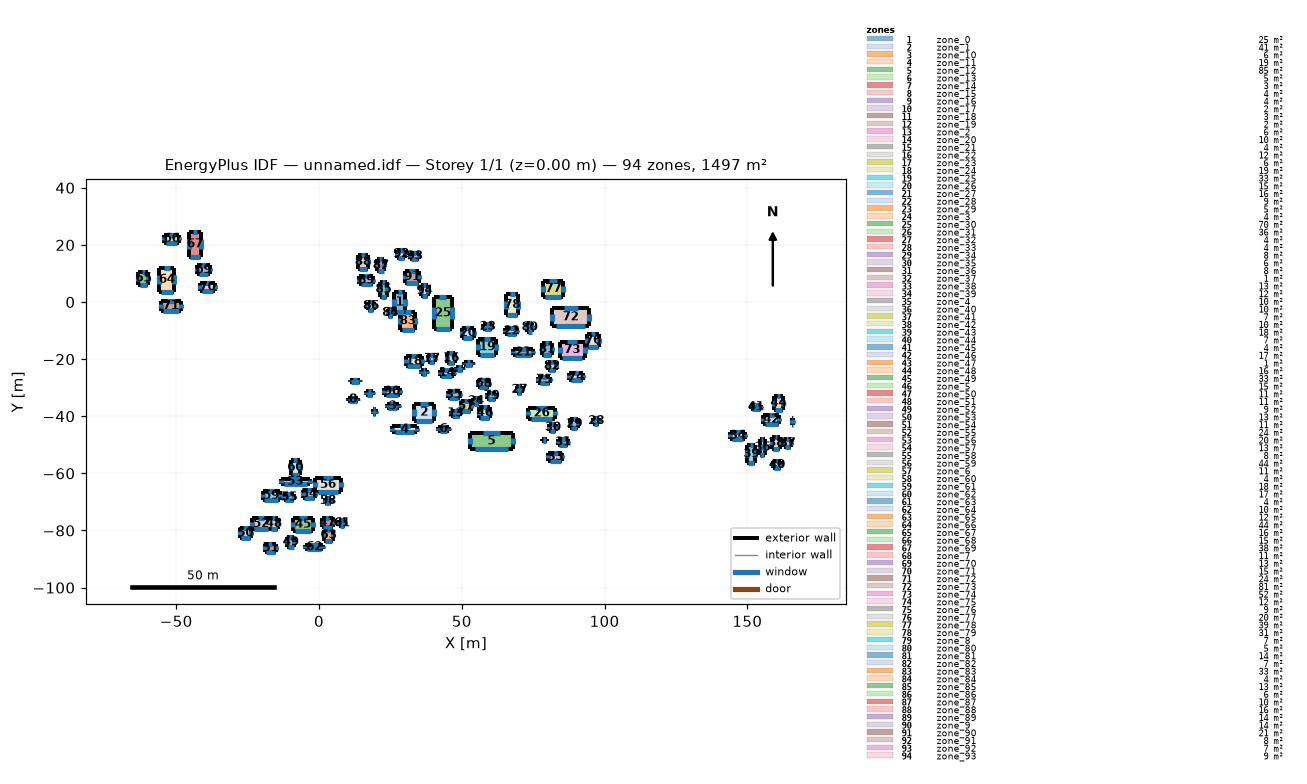
=== STOREY PLAN SPEC (per zone: floor XY polygon, exterior-wall plan segments, windows/doors) ===
zone 1: zone_0  (25.2 m²)
  floor: (26.42, -3.58) (26.42, 3.36) (30.04, 3.36) (30.04, -3.58)
  exterior wall: (26.42, -3.58) – (30.04, -3.58)  [3.6 m]
    window: (26.83, -3.58) – (29.64, -3.58)  [25.1 m²]
  exterior wall: (30.04, -3.58) – (30.04, 3.36)  [6.9 m]
    window: (30.04, -1.45) – (30.04, 1.24)  [12.0 m²]
  exterior wall: (30.04, 3.36) – (26.42, 3.36)  [3.6 m]
    window: (28.93, 3.36) – (27.53, 3.36)  [6.3 m²]
  exterior wall: (26.42, 3.36) – (26.42, -3.58)  [6.9 m]
    window: (26.42, 1.24) – (26.42, -1.45)  [12.0 m²]
zone 2: zone_1  (40.6 m²)
  floor: (33.33, -41.52) (33.33, -35.74) (40.37, -35.74) (40.37, -41.52)
  exterior wall: (33.33, -41.52) – (40.37, -41.52)  [7.0 m]
    window: (34.13, -41.52) – (39.58, -41.52)  [19.6 m²]
  exterior wall: (40.37, -41.52) – (40.37, -35.74)  [5.8 m]
    window: (40.37, -39.75) – (40.37, -37.51)  [4.0 m²]
  exterior wall: (40.37, -35.74) – (33.33, -35.74)  [7.0 m]
    window: (38.22, -35.74) – (35.49, -35.74)  [4.9 m²]
  exterior wall: (33.33, -35.74) – (33.33, -41.52)  [5.8 m]
    window: (33.33, -37.51) – (33.33, -39.75)  [4.0 m²]
zone 3: zone_10  (5.8 m²)
  floor: (23.67, -37.14) (23.67, -35.77) (27.89, -35.77) (27.89, -37.14)
  exterior wall: (23.67, -37.14) – (27.89, -37.14)  [4.2 m]
    window: (24.14, -37.14) – (27.41, -37.14)  [6.6 m²]
  exterior wall: (27.89, -37.14) – (27.89, -35.77)  [1.4 m]
    window: (27.89, -36.72) – (27.89, -36.19)  [0.5 m²]
  exterior wall: (27.89, -35.77) – (23.67, -35.77)  [4.2 m]
    window: (26.59, -35.77) – (24.96, -35.77)  [1.7 m²]
  exterior wall: (23.67, -35.77) – (23.67, -37.14)  [1.4 m]
    window: (23.67, -36.19) – (23.67, -36.72)  [0.5 m²]
zone 4: zone_11  (19.0 m²)
  floor: (25.65, -45.66) (25.65, -43.50) (34.42, -43.50) (34.42, -45.66)
  exterior wall: (25.65, -45.66) – (34.42, -45.66)  [8.8 m]
    window: (26.64, -45.66) – (33.43, -45.66)  [12.0 m²]
  exterior wall: (34.42, -45.66) – (34.42, -43.50)  [2.2 m]
    window: (34.42, -45.00) – (34.42, -44.16)  [0.7 m²]
  exterior wall: (34.42, -43.50) – (25.65, -43.50)  [8.8 m]
    window: (31.73, -43.50) – (28.34, -43.50)  [3.0 m²]
  exterior wall: (25.65, -43.50) – (25.65, -45.66)  [2.2 m]
    window: (25.65, -44.16) – (25.65, -45.00)  [0.7 m²]
zone 5: zone_12  (84.7 m²)
  floor: (52.83, -51.51) (52.83, -45.90) (67.92, -45.90) (67.92, -51.51)
  exterior wall: (52.83, -51.51) – (67.92, -51.51)  [15.1 m]
    window: (54.53, -51.51) – (66.22, -51.51)  [89.1 m²]
  exterior wall: (67.92, -51.51) – (67.92, -45.90)  [5.6 m]
    window: (67.92, -49.79) – (67.92, -47.62)  [8.3 m²]
  exterior wall: (67.92, -45.90) – (52.83, -45.90)  [15.1 m]
    window: (63.30, -45.90) – (57.45, -45.90)  [22.3 m²]
  exterior wall: (52.83, -45.90) – (52.83, -51.51)  [5.6 m]
    window: (52.83, -47.62) – (52.83, -49.79)  [8.3 m²]
zone 6: zone_13  (5.1 m²)
  floor: (41.80, -45.18) (41.80, -43.75) (45.40, -43.75) (45.40, -45.18)
  exterior wall: (41.80, -45.18) – (45.40, -45.18)  [3.6 m]
    window: (42.21, -45.18) – (45.00, -45.18)  [5.6 m²]
  exterior wall: (45.40, -45.18) – (45.40, -43.75)  [1.4 m]
    window: (45.40, -44.74) – (45.40, -44.19)  [0.6 m²]
  exterior wall: (45.40, -43.75) – (41.80, -43.75)  [3.6 m]
    window: (44.30, -43.75) – (42.90, -43.75)  [1.4 m²]
  exterior wall: (41.80, -43.75) – (41.80, -45.18)  [1.4 m]
    window: (41.80, -44.19) – (41.80, -44.74)  [0.6 m²]
zone 7: zone_14  (3.4 m²)
  floor: (10.70, -28.11) (10.70, -27.18) (14.35, -27.18) (14.35, -28.11)
  exterior wall: (10.70, -28.11) – (14.35, -28.11)  [3.7 m]
    window: (11.11, -28.11) – (13.94, -28.11)  [3.2 m²]
  exterior wall: (14.35, -28.11) – (14.35, -27.18)  [0.9 m]
    window: (14.35, -27.83) – (14.35, -27.46)  [0.2 m²]
  exterior wall: (14.35, -27.18) – (10.70, -27.18)  [3.7 m]
    window: (13.23, -27.18) – (11.82, -27.18)  [0.8 m²]
  exterior wall: (10.70, -27.18) – (10.70, -28.11)  [0.9 m]
    window: (10.70, -27.46) – (10.70, -27.83)  [0.2 m²]
zone 8: zone_15  (4.3 m²)
  floor: (10.11, -34.64) (10.11, -33.45) (13.77, -33.45) (13.77, -34.64)
  exterior wall: (10.11, -34.64) – (13.77, -34.64)  [3.7 m]
    window: (10.53, -34.64) – (13.36, -34.64)  [4.6 m²]
  exterior wall: (13.77, -34.64) – (13.77, -33.45)  [1.2 m]
    window: (13.77, -34.27) – (13.77, -33.81)  [0.4 m²]
  exterior wall: (13.77, -33.45) – (10.11, -33.45)  [3.7 m]
    window: (12.65, -33.45) – (11.23, -33.45)  [1.2 m²]
  exterior wall: (10.11, -33.45) – (10.11, -34.64)  [1.2 m]
    window: (10.11, -33.81) – (10.11, -34.27)  [0.4 m²]
zone 9: zone_16  (3.9 m²)
  floor: (16.47, -32.70) (16.47, -31.04) (18.79, -31.04) (18.79, -32.70)
  exterior wall: (16.47, -32.70) – (18.79, -32.70)  [2.3 m]
    window: (16.73, -32.70) – (18.53, -32.70)  [5.4 m²]
  exterior wall: (18.79, -32.70) – (18.79, -31.04)  [1.7 m]
    window: (18.79, -32.19) – (18.79, -31.55)  [1.0 m²]
  exterior wall: (18.79, -31.04) – (16.47, -31.04)  [2.3 m]
    window: (18.08, -31.04) – (17.18, -31.04)  [1.3 m²]
  exterior wall: (16.47, -31.04) – (16.47, -32.70)  [1.7 m]
    window: (16.47, -31.55) – (16.47, -32.19)  [1.0 m²]
zone 10: zone_17  (1.8 m²)
  floor: (18.75, -39.26) (18.75, -37.55) (19.81, -37.55) (19.81, -39.26)
  exterior wall: (18.75, -39.26) – (19.81, -39.26)  [1.1 m]
    window: (18.87, -39.26) – (19.69, -39.26)  [1.6 m²]
  exterior wall: (19.81, -39.26) – (19.81, -37.55)  [1.7 m]
    window: (19.81, -38.74) – (19.81, -38.08)  [0.6 m²]
  exterior wall: (19.81, -37.55) – (18.75, -37.55)  [1.1 m]
    window: (19.49, -37.55) – (19.08, -37.55)  [0.4 m²]
  exterior wall: (18.75, -37.55) – (18.75, -39.26)  [1.7 m]
    window: (18.75, -38.08) – (18.75, -38.74)  [0.6 m²]
zone 11: zone_18  (2.9 m²)
  floor: (35.71, -25.28) (35.71, -23.80) (37.68, -23.80) (37.68, -25.28)
  exterior wall: (35.71, -25.28) – (37.68, -25.28)  [2.0 m]
    window: (35.93, -25.28) – (37.45, -25.28)  [15.9 m²]
  exterior wall: (37.68, -25.28) – (37.68, -23.80)  [1.5 m]
    window: (37.68, -24.83) – (37.68, -24.26)  [3.0 m²]
  exterior wall: (37.68, -23.80) – (35.71, -23.80)  [2.0 m]
    window: (37.07, -23.80) – (36.31, -23.80)  [4.0 m²]
  exterior wall: (35.71, -23.80) – (35.71, -25.28)  [1.5 m]
    window: (35.71, -24.26) – (35.71, -24.83)  [3.0 m²]
zone 12: zone_19  (1.9 m²)
  floor: (48.14, -23.66) (48.14, -22.75) (50.27, -22.75) (50.27, -23.66)
  exterior wall: (48.14, -23.66) – (50.27, -23.66)  [2.1 m]
    window: (48.38, -23.66) – (50.03, -23.66)  [1.8 m²]
  exterior wall: (50.27, -23.66) – (50.27, -22.75)  [0.9 m]
    window: (50.27, -23.38) – (50.27, -23.03)  [0.2 m²]
  exterior wall: (50.27, -22.75) – (48.14, -22.75)  [2.1 m]
    window: (49.62, -22.75) – (48.79, -22.75)  [0.5 m²]
  exterior wall: (48.14, -22.75) – (48.14, -23.66)  [0.9 m]
    window: (48.14, -23.03) – (48.14, -23.38)  [0.2 m²]
zone 13: zone_2  (5.9 m²)
  floor: (46.14, -39.88) (46.14, -37.99) (49.29, -37.99) (49.29, -39.88)
  exterior wall: (46.14, -39.88) – (49.29, -39.88)  [3.1 m]
    window: (46.50, -39.88) – (48.93, -39.88)  [4.2 m²]
  exterior wall: (49.29, -39.88) – (49.29, -37.99)  [1.9 m]
    window: (49.29, -39.30) – (49.29, -38.57)  [0.6 m²]
  exterior wall: (49.29, -37.99) – (46.14, -37.99)  [3.1 m]
    window: (48.33, -37.99) – (47.11, -37.99)  [1.0 m²]
  exterior wall: (46.14, -37.99) – (46.14, -39.88)  [1.9 m]
    window: (46.14, -38.57) – (46.14, -39.30)  [0.6 m²]
zone 14: zone_20  (9.6 m²)
  floor: (42.29, -25.79) (42.29, -23.84) (47.21, -23.84) (47.21, -25.79)
  exterior wall: (42.29, -25.79) – (47.21, -25.79)  [4.9 m]
    window: (42.85, -25.79) – (46.66, -25.79)  [8.9 m²]
  exterior wall: (47.21, -25.79) – (47.21, -23.84)  [2.0 m]
    window: (47.21, -25.19) – (47.21, -24.44)  [0.9 m²]
  exterior wall: (47.21, -23.84) – (42.29, -23.84)  [4.9 m]
    window: (45.71, -23.84) – (43.80, -23.84)  [2.2 m²]
  exterior wall: (42.29, -23.84) – (42.29, -25.79)  [2.0 m]
    window: (42.29, -24.44) – (42.29, -25.19)  [0.9 m²]
zone 15: zone_21  (3.8 m²)
  floor: (50.75, -22.22) (50.75, -20.99) (53.80, -20.99) (53.80, -22.22)
  exterior wall: (50.75, -22.22) – (53.80, -22.22)  [3.1 m]
    window: (51.09, -22.22) – (53.46, -22.22)  [4.8 m²]
  exterior wall: (53.80, -22.22) – (53.80, -20.99)  [1.2 m]
    window: (53.80, -21.84) – (53.80, -21.37)  [0.5 m²]
  exterior wall: (53.80, -20.99) – (50.75, -20.99)  [3.1 m]
    window: (52.87, -20.99) – (51.68, -20.99)  [1.2 m²]
  exterior wall: (50.75, -20.99) – (50.75, -22.22)  [1.2 m]
    window: (50.75, -21.37) – (50.75, -21.84)  [0.5 m²]
zone 16: zone_22  (11.5 m²)
  floor: (44.68, -21.47) (44.68, -17.77) (47.79, -17.77) (47.79, -21.47)
  exterior wall: (44.68, -21.47) – (47.79, -21.47)  [3.1 m]
    window: (45.03, -21.47) – (47.44, -21.47)  [6.5 m²]
  exterior wall: (47.79, -21.47) – (47.79, -17.77)  [3.7 m]
    window: (47.79, -20.34) – (47.79, -18.91)  [1.9 m²]
  exterior wall: (47.79, -17.77) – (44.68, -17.77)  [3.1 m]
    window: (46.84, -17.77) – (45.63, -17.77)  [1.6 m²]
  exterior wall: (44.68, -17.77) – (44.68, -21.47)  [3.7 m]
    window: (44.68, -18.91) – (44.68, -20.34)  [1.9 m²]
zone 17: zone_23  (5.6 m²)
  floor: (38.31, -21.08) (38.31, -18.62) (40.57, -18.62) (40.57, -21.08)
  exterior wall: (38.31, -21.08) – (40.57, -21.08)  [2.3 m]
    window: (38.57, -21.08) – (40.32, -21.08)  [5.1 m²]
  exterior wall: (40.57, -21.08) – (40.57, -18.62)  [2.5 m]
    window: (40.57, -20.33) – (40.57, -19.37)  [1.4 m²]
  exterior wall: (40.57, -18.62) – (38.31, -18.62)  [2.3 m]
    window: (39.88, -18.62) – (39.00, -18.62)  [1.3 m²]
  exterior wall: (38.31, -18.62) – (38.31, -21.08)  [2.5 m]
    window: (38.31, -19.37) – (38.31, -20.33)  [1.4 m²]
zone 18: zone_24  (19.4 m²)
  floor: (30.30, -22.37) (30.30, -19.04) (36.13, -19.04) (36.13, -22.37)
  exterior wall: (30.30, -22.37) – (36.13, -22.37)  [5.8 m]
    window: (30.96, -22.37) – (35.47, -22.37)  [10.3 m²]
  exterior wall: (36.13, -22.37) – (36.13, -19.04)  [3.3 m]
    window: (36.13, -21.35) – (36.13, -20.06)  [1.5 m²]
  exterior wall: (36.13, -19.04) – (30.30, -19.04)  [5.8 m]
    window: (34.35, -19.04) – (32.09, -19.04)  [2.6 m²]
  exterior wall: (30.30, -19.04) – (30.30, -22.37)  [3.3 m]
    window: (30.30, -20.06) – (30.30, -21.35)  [1.5 m²]
zone 19: zone_25  (33.4 m²)
  floor: (55.85, -18.52) (55.85, -13.01) (61.90, -13.01) (61.90, -18.52)
  exterior wall: (55.85, -18.52) – (61.90, -18.52)  [6.1 m]
    window: (56.53, -18.52) – (61.22, -18.52)  [16.0 m²]
  exterior wall: (61.90, -18.52) – (61.90, -13.01)  [5.5 m]
    window: (61.90, -16.83) – (61.90, -14.70)  [3.6 m²]
  exterior wall: (61.90, -13.01) – (55.85, -13.01)  [6.1 m]
    window: (60.05, -13.01) – (57.70, -13.01)  [4.0 m²]
  exterior wall: (55.85, -13.01) – (55.85, -18.52)  [5.5 m]
    window: (55.85, -14.70) – (55.85, -16.83)  [3.6 m²]
zone 20: zone_26  (15.4 m²)
  floor: (50.01, -12.64) (50.01, -8.92) (54.15, -8.92) (54.15, -12.64)
  exterior wall: (50.01, -12.64) – (54.15, -12.64)  [4.1 m]
    window: (50.48, -12.64) – (53.69, -12.64)  [12.1 m²]
  exterior wall: (54.15, -12.64) – (54.15, -8.92)  [3.7 m]
    window: (54.15, -11.50) – (54.15, -10.06)  [2.7 m²]
  exterior wall: (54.15, -8.92) – (50.01, -8.92)  [4.1 m]
    window: (52.89, -8.92) – (51.28, -8.92)  [3.0 m²]
  exterior wall: (50.01, -8.92) – (50.01, -12.64)  [3.7 m]
    window: (50.01, -10.06) – (50.01, -11.50)  [2.7 m²]
zone 21: zone_27  (15.7 m²)
  floor: (67.84, -18.66) (67.84, -16.50) (75.11, -16.50) (75.11, -18.66)
  exterior wall: (67.84, -18.66) – (75.11, -18.66)  [7.3 m]
    window: (68.66, -18.66) – (74.29, -18.66)  [19.4 m²]
  exterior wall: (75.11, -18.66) – (75.11, -16.50)  [2.2 m]
    window: (75.11, -18.00) – (75.11, -17.16)  [1.4 m²]
  exterior wall: (75.11, -16.50) – (67.84, -16.50)  [7.3 m]
    window: (72.88, -16.50) – (70.06, -16.50)  [4.9 m²]
  exterior wall: (67.84, -16.50) – (67.84, -18.66)  [2.2 m]
    window: (67.84, -17.16) – (67.84, -18.00)  [1.4 m²]
zone 22: zone_28  (9.3 m²)
  floor: (65.28, -11.25) (65.28, -9.06) (69.52, -9.06) (69.52, -11.25)
  exterior wall: (65.28, -11.25) – (69.52, -11.25)  [4.2 m]
    window: (65.76, -11.25) – (69.04, -11.25)  [11.0 m²]
  exterior wall: (69.52, -11.25) – (69.52, -9.06)  [2.2 m]
    window: (69.52, -10.58) – (69.52, -9.73)  [1.4 m²]
  exterior wall: (69.52, -9.06) – (65.28, -9.06)  [4.2 m]
    window: (68.22, -9.06) – (66.58, -9.06)  [2.7 m²]
  exterior wall: (65.28, -9.06) – (65.28, -11.25)  [2.2 m]
    window: (65.28, -9.73) – (65.28, -10.58)  [1.4 m²]
zone 23: zone_29  (5.1 m²)
  floor: (57.49, -9.45) (57.49, -7.78) (60.57, -7.78) (60.57, -9.45)
  exterior wall: (57.49, -9.45) – (60.57, -9.45)  [3.1 m]
    window: (57.84, -9.45) – (60.22, -9.45)  [5.8 m²]
  exterior wall: (60.57, -9.45) – (60.57, -7.78)  [1.7 m]
    window: (60.57, -8.93) – (60.57, -8.29)  [0.8 m²]
  exterior wall: (60.57, -7.78) – (57.49, -7.78)  [3.1 m]
    window: (59.62, -7.78) – (58.43, -7.78)  [1.5 m²]
  exterior wall: (57.49, -7.78) – (57.49, -9.45)  [1.7 m]
    window: (57.49, -8.29) – (57.49, -8.93)  [0.8 m²]
zone 24: zone_3  (4.4 m²)
  floor: (53.92, -35.73) (53.92, -33.55) (55.93, -33.55) (55.93, -35.73)
  exterior wall: (53.92, -35.73) – (55.93, -35.73)  [2.0 m]
    window: (54.15, -35.73) – (55.71, -35.73)  [4.5 m²]
  exterior wall: (55.93, -35.73) – (55.93, -33.55)  [2.2 m]
    window: (55.93, -35.06) – (55.93, -34.22)  [1.2 m²]
  exterior wall: (55.93, -33.55) – (53.92, -33.55)  [2.0 m]
    window: (55.32, -33.55) – (54.54, -33.55)  [1.1 m²]
  exterior wall: (53.92, -33.55) – (53.92, -35.73)  [2.2 m]
    window: (53.92, -34.22) – (53.92, -35.06)  [1.2 m²]
zone 25: zone_30  (69.9 m²)
  floor: (40.31, -9.56) (40.31, 1.84) (46.45, 1.84) (46.45, -9.56)
  exterior wall: (40.31, -9.56) – (46.45, -9.56)  [6.1 m]
    window: (41.01, -9.56) – (45.75, -9.56)  [11.5 m²]
  exterior wall: (46.45, -9.56) – (46.45, 1.84)  [11.4 m]
    window: (46.45, -6.07) – (46.45, -1.66)  [5.4 m²]
  exterior wall: (46.45, 1.84) – (40.31, 1.84)  [6.1 m]
    window: (44.57, 1.84) – (42.19, 1.84)  [2.9 m²]
  exterior wall: (40.31, 1.84) – (40.31, -9.56)  [11.4 m]
    window: (40.31, -1.66) – (40.31, -6.07)  [5.4 m²]
zone 26: zone_31  (35.6 m²)
  floor: (73.32, -40.85) (73.32, -37.00) (82.58, -37.00) (82.58, -40.85)
  exterior wall: (73.32, -40.85) – (82.58, -40.85)  [9.3 m]
    window: (74.37, -40.85) – (81.53, -40.85)  [17.6 m²]
  exterior wall: (82.58, -40.85) – (82.58, -37.00)  [3.8 m]
    window: (82.58, -39.67) – (82.58, -38.18)  [1.8 m²]
  exterior wall: (82.58, -37.00) – (73.32, -37.00)  [9.3 m]
    window: (79.74, -37.00) – (76.16, -37.00)  [4.4 m²]
  exterior wall: (73.32, -37.00) – (73.32, -40.85)  [3.8 m]
    window: (73.32, -38.18) – (73.32, -39.67)  [1.8 m²]
zone 27: zone_32  (4.3 m²)
  floor: (69.17, -31.77) (69.17, -29.58) (71.12, -29.58) (71.12, -31.77)
  exterior wall: (69.17, -31.77) – (71.12, -31.77)  [1.9 m]
    window: (69.39, -31.77) – (70.90, -31.77)  [1.9 m²]
  exterior wall: (71.12, -31.77) – (71.12, -29.58)  [2.2 m]
    window: (71.12, -31.10) – (71.12, -30.25)  [0.5 m²]
  exterior wall: (71.12, -29.58) – (69.17, -29.58)  [1.9 m]
    window: (70.52, -29.58) – (69.76, -29.58)  [0.5 m²]
  exterior wall: (69.17, -29.58) – (69.17, -31.77)  [2.2 m]
    window: (69.17, -30.25) – (69.17, -31.10)  [0.5 m²]
zone 28: zone_33  (4.5 m²)
  floor: (95.96, -42.66) (95.96, -40.58) (98.12, -40.58) (98.12, -42.66)
  exterior wall: (95.96, -42.66) – (98.12, -42.66)  [2.2 m]
    window: (96.21, -42.66) – (97.88, -42.66)  [4.7 m²]
  exterior wall: (98.12, -42.66) – (98.12, -40.58)  [2.1 m]
    window: (98.12, -42.03) – (98.12, -41.22)  [1.1 m²]
  exterior wall: (98.12, -40.58) – (95.96, -40.58)  [2.2 m]
    window: (97.46, -40.58) – (96.62, -40.58)  [1.2 m²]
  exterior wall: (95.96, -40.58) – (95.96, -42.66)  [2.1 m]
    window: (95.96, -41.22) – (95.96, -42.03)  [1.1 m²]
zone 29: zone_34  (8.1 m²)
  floor: (88.05, -44.10) (88.05, -41.11) (90.75, -41.11) (90.75, -44.10)
  exterior wall: (88.05, -44.10) – (90.75, -44.10)  [2.7 m]
    window: (88.36, -44.10) – (90.45, -44.10)  [6.2 m²]
  exterior wall: (90.75, -44.10) – (90.75, -41.11)  [3.0 m]
    window: (90.75, -43.18) – (90.75, -42.03)  [1.7 m²]
  exterior wall: (90.75, -41.11) – (88.05, -41.11)  [2.7 m]
    window: (89.92, -41.11) – (88.88, -41.11)  [1.5 m²]
  exterior wall: (88.05, -41.11) – (88.05, -44.10)  [3.0 m]
    window: (88.05, -42.03) – (88.05, -43.18)  [1.7 m²]
zone 30: zone_35  (5.7 m²)
  floor: (80.68, -45.10) (80.68, -42.72) (83.08, -42.72) (83.08, -45.10)
  exterior wall: (80.68, -45.10) – (83.08, -45.10)  [2.4 m]
    window: (80.95, -45.10) – (82.81, -45.10)  [2.0 m²]
  exterior wall: (83.08, -45.10) – (83.08, -42.72)  [2.4 m]
    window: (83.08, -44.37) – (83.08, -43.45)  [0.5 m²]
  exterior wall: (83.08, -42.72) – (80.68, -42.72)  [2.4 m]
    window: (82.34, -42.72) – (81.41, -42.72)  [0.5 m²]
  exterior wall: (80.68, -42.72) – (80.68, -45.10)  [2.4 m]
    window: (80.68, -43.45) – (80.68, -44.37)  [0.5 m²]
zone 31: zone_36  (7.7 m²)
  floor: (83.69, -50.14) (83.69, -47.99) (87.27, -47.99) (87.27, -50.14)
  exterior wall: (83.69, -50.14) – (87.27, -50.14)  [3.6 m]
    window: (84.09, -50.14) – (86.87, -50.14)  [6.4 m²]
  exterior wall: (87.27, -50.14) – (87.27, -47.99)  [2.1 m]
    window: (87.27, -49.48) – (87.27, -48.65)  [1.0 m²]
  exterior wall: (87.27, -47.99) – (83.69, -47.99)  [3.6 m]
    window: (86.17, -47.99) – (84.79, -47.99)  [1.6 m²]
  exterior wall: (83.69, -47.99) – (83.69, -50.14)  [2.1 m]
    window: (83.69, -48.65) – (83.69, -49.48)  [1.0 m²]
zone 32: zone_37  (0.9 m²)
  floor: (78.11, -48.63) (78.11, -48.10) (79.73, -48.10) (79.73, -48.63)
  exterior wall: (78.11, -48.63) – (79.73, -48.63)  [1.6 m]
    window: (78.29, -48.63) – (79.55, -48.63)  [2.9 m²]
  exterior wall: (79.73, -48.63) – (79.73, -48.10)  [0.5 m]
    window: (79.73, -48.47) – (79.73, -48.26)  [0.2 m²]
  exterior wall: (79.73, -48.10) – (78.11, -48.10)  [1.6 m]
    window: (79.23, -48.10) – (78.60, -48.10)  [0.7 m²]
  exterior wall: (78.11, -48.10) – (78.11, -48.63)  [0.5 m]
    window: (78.11, -48.26) – (78.11, -48.47)  [0.2 m²]
zone 33: zone_38  (13.0 m²)
  floor: (80.36, -55.53) (80.36, -52.86) (85.25, -52.86) (85.25, -55.53)
  exterior wall: (80.36, -55.53) – (85.25, -55.53)  [4.9 m]
    window: (80.91, -55.53) – (84.70, -55.53)  [6.9 m²]
  exterior wall: (85.25, -55.53) – (85.25, -52.86)  [2.7 m]
    window: (85.25, -54.71) – (85.25, -53.67)  [0.9 m²]
  exterior wall: (85.25, -52.86) – (80.36, -52.86)  [4.9 m]
    window: (83.75, -52.86) – (81.86, -52.86)  [1.7 m²]
  exterior wall: (80.36, -52.86) – (80.36, -55.53)  [2.7 m]
    window: (80.36, -53.67) – (80.36, -54.71)  [0.9 m²]
zone 34: zone_39  (11.8 m²)
  floor: (144.05, -47.91) (144.05, -45.60) (149.16, -45.60) (149.16, -47.91)
  exterior wall: (144.05, -47.91) – (149.16, -47.91)  [5.1 m]
    window: (144.62, -47.91) – (148.59, -47.91)  [10.6 m²]
  exterior wall: (149.16, -47.91) – (149.16, -45.60)  [2.3 m]
    window: (149.16, -47.20) – (149.16, -46.31)  [1.2 m²]
  exterior wall: (149.16, -45.60) – (144.05, -45.60)  [5.1 m]
    window: (147.60, -45.60) – (145.62, -45.60)  [2.7 m²]
  exterior wall: (144.05, -45.60) – (144.05, -47.91)  [2.3 m]
    window: (144.05, -46.31) – (144.05, -47.20)  [1.2 m²]
zone 35: zone_4  (10.1 m²)
  floor: (45.03, -33.58) (45.03, -31.23) (49.32, -31.23) (49.32, -33.58)
  exterior wall: (45.03, -33.58) – (49.32, -33.58)  [4.3 m]
    window: (45.51, -33.58) – (48.84, -33.58)  [6.9 m²]
  exterior wall: (49.32, -33.58) – (49.32, -31.23)  [2.3 m]
    window: (49.32, -32.86) – (49.32, -31.95)  [0.9 m²]
  exterior wall: (49.32, -31.23) – (45.03, -31.23)  [4.3 m]
    window: (48.00, -31.23) – (46.34, -31.23)  [1.7 m²]
  exterior wall: (45.03, -31.23) – (45.03, -33.58)  [2.3 m]
    window: (45.03, -31.95) – (45.03, -32.86)  [0.9 m²]
zone 36: zone_40  (10.4 m²)
  floor: (154.33, -53.63) (154.33, -48.13) (156.22, -48.13) (156.22, -53.63)
  exterior wall: (154.33, -53.63) – (156.22, -53.63)  [1.9 m]
    window: (154.54, -53.63) – (156.01, -53.63)  [3.9 m²]
  exterior wall: (156.22, -53.63) – (156.22, -48.13)  [5.5 m]
    window: (156.22, -51.94) – (156.22, -49.81)  [2.8 m²]
  exterior wall: (156.22, -48.13) – (154.33, -48.13)  [1.9 m]
    window: (155.64, -48.13) – (154.91, -48.13)  [1.0 m²]
  exterior wall: (154.33, -48.13) – (154.33, -53.63)  [5.5 m]
    window: (154.33, -49.81) – (154.33, -51.94)  [2.8 m²]
zone 37: zone_41  (6.7 m²)
  floor: (162.90, -50.86) (162.90, -47.98) (165.21, -47.98) (165.21, -50.86)
  exterior wall: (162.90, -50.86) – (165.21, -50.86)  [2.3 m]
    window: (163.16, -50.86) – (164.95, -50.86)  [6.3 m²]
  exterior wall: (165.21, -50.86) – (165.21, -47.98)  [2.9 m]
    window: (165.21, -49.98) – (165.21, -48.87)  [2.0 m²]
  exterior wall: (165.21, -47.98) – (162.90, -47.98)  [2.3 m]
    window: (164.50, -47.98) – (163.61, -47.98)  [1.6 m²]
  exterior wall: (162.90, -47.98) – (162.90, -50.86)  [2.9 m]
    window: (162.90, -48.87) – (162.90, -49.98)  [2.0 m²]
zone 38: zone_42  (10.4 m²)
  floor: (158.80, -51.42) (158.80, -47.22) (161.28, -47.22) (161.28, -51.42)
  exterior wall: (158.80, -51.42) – (161.28, -51.42)  [2.5 m]
    window: (159.08, -51.42) – (161.00, -51.42)  [3.2 m²]
  exterior wall: (161.28, -51.42) – (161.28, -47.22)  [4.2 m]
    window: (161.28, -50.13) – (161.28, -48.51)  [1.3 m²]
  exterior wall: (161.28, -47.22) – (158.80, -47.22)  [2.5 m]
    window: (160.52, -47.22) – (159.56, -47.22)  [0.8 m²]
  exterior wall: (158.80, -47.22) – (158.80, -51.42)  [4.2 m]
    window: (158.80, -48.51) – (158.80, -50.13)  [1.3 m²]
zone 39: zone_43  (18.0 m²)
  floor: (149.91, -56.27) (149.91, -50.03) (152.79, -50.03) (152.79, -56.27)
  exterior wall: (149.91, -56.27) – (152.79, -56.27)  [2.9 m]
    window: (150.24, -56.27) – (152.47, -56.27)  [2.9 m²]
  exterior wall: (152.79, -56.27) – (152.79, -50.03)  [6.2 m]
    window: (152.79, -54.36) – (152.79, -51.94)  [1.6 m²]
  exterior wall: (152.79, -50.03) – (149.91, -50.03)  [2.9 m]
    window: (151.91, -50.03) – (150.79, -50.03)  [0.7 m²]
  exterior wall: (149.91, -50.03) – (149.91, -56.27)  [6.2 m]
    window: (149.91, -51.94) – (149.91, -54.36)  [1.6 m²]
zone 40: zone_44  (6.5 m²)
  floor: (159.05, -58.24) (159.05, -55.79) (161.71, -55.79) (161.71, -58.24)
  exterior wall: (159.05, -58.24) – (161.71, -58.24)  [2.7 m]
    window: (159.35, -58.24) – (161.41, -58.24)  [2.3 m²]
  exterior wall: (161.71, -58.24) – (161.71, -55.79)  [2.5 m]
    window: (161.71, -57.49) – (161.71, -56.54)  [0.5 m²]
  exterior wall: (161.71, -55.79) – (159.05, -55.79)  [2.7 m]
    window: (160.89, -55.79) – (159.86, -55.79)  [0.6 m²]
  exterior wall: (159.05, -55.79) – (159.05, -58.24)  [2.5 m]
    window: (159.05, -56.54) – (159.05, -57.49)  [0.5 m²]
zone 41: zone_45  (4.4 m²)
  floor: (151.15, -37.36) (151.15, -36.16) (154.85, -36.16) (154.85, -37.36)
  exterior wall: (151.15, -37.36) – (154.85, -37.36)  [3.7 m]
    window: (151.57, -37.36) – (154.43, -37.36)  [6.6 m²]
  exterior wall: (154.85, -37.36) – (154.85, -36.16)  [1.2 m]
    window: (154.85, -36.99) – (154.85, -36.53)  [0.5 m²]
  exterior wall: (154.85, -36.16) – (151.15, -36.16)  [3.7 m]
    window: (153.72, -36.16) – (152.28, -36.16)  [1.6 m²]
  exterior wall: (151.15, -36.16) – (151.15, -37.36)  [1.2 m]
    window: (151.15, -36.53) – (151.15, -36.99)  [0.5 m²]
zone 42: zone_46  (17.0 m²)
  floor: (155.48, -42.54) (155.48, -39.59) (161.23, -39.59) (161.23, -42.54)
  exterior wall: (155.48, -42.54) – (161.23, -42.54)  [5.7 m]
    window: (156.13, -42.54) – (160.58, -42.54)  [7.5 m²]
  exterior wall: (161.23, -42.54) – (161.23, -39.59)  [2.9 m]
    window: (161.23, -41.63) – (161.23, -40.49)  [1.0 m²]
  exterior wall: (161.23, -39.59) – (155.48, -39.59)  [5.7 m]
    window: (159.47, -39.59) – (157.24, -39.59)  [1.9 m²]
  exterior wall: (155.48, -39.59) – (155.48, -42.54)  [2.9 m]
    window: (155.48, -40.49) – (155.48, -41.63)  [1.0 m²]
zone 43: zone_47  (1.2 m²)
  floor: (165.59, -43.05) (165.59, -40.74) (166.11, -40.74) (166.11, -43.05)
  exterior wall: (165.59, -43.05) – (166.11, -43.05)  [0.5 m]
    window: (165.65, -43.05) – (166.05, -43.05)  [0.7 m²]
  exterior wall: (166.11, -43.05) – (166.11, -40.74)  [2.3 m]
    window: (166.11, -42.34) – (166.11, -41.45)  [0.8 m²]
  exterior wall: (166.11, -40.74) – (165.59, -40.74)  [0.5 m]
    window: (165.95, -40.74) – (165.75, -40.74)  [0.2 m²]
  exterior wall: (165.59, -40.74) – (165.59, -43.05)  [2.3 m]
    window: (165.59, -41.45) – (165.59, -42.34)  [0.8 m²]
zone 44: zone_48  (15.9 m²)
  floor: (159.25, -37.81) (159.25, -32.93) (162.51, -32.93) (162.51, -37.81)
  exterior wall: (159.25, -37.81) – (162.51, -37.81)  [3.3 m]
    window: (159.61, -37.81) – (162.15, -37.81)  [9.4 m²]
  exterior wall: (162.51, -37.81) – (162.51, -32.93)  [4.9 m]
    window: (162.51, -36.32) – (162.51, -34.43)  [3.5 m²]
  exterior wall: (162.51, -32.93) – (159.25, -32.93)  [3.3 m]
    window: (161.51, -32.93) – (160.25, -32.93)  [2.4 m²]
  exterior wall: (159.25, -32.93) – (159.25, -37.81)  [4.9 m]
    window: (159.25, -34.43) – (159.25, -36.32)  [3.5 m²]
zone 45: zone_49  (32.8 m²)
  floor: (-9.14, -80.19) (-9.14, -75.56) (-2.06, -75.56) (-2.06, -80.19)
  exterior wall: (-9.14, -80.19) – (-2.06, -80.19)  [7.1 m]
    window: (-8.34, -80.19) – (-2.85, -80.19)  [10.4 m²]
  exterior wall: (-2.06, -80.19) – (-2.06, -75.56)  [4.6 m]
    window: (-2.06, -78.77) – (-2.06, -76.97)  [1.7 m²]
  exterior wall: (-2.06, -75.56) – (-9.14, -75.56)  [7.1 m]
    window: (-4.23, -75.56) – (-6.97, -75.56)  [2.6 m²]
  exterior wall: (-9.14, -75.56) – (-9.14, -80.19)  [4.6 m]
    window: (-9.14, -76.97) – (-9.14, -78.77)  [1.7 m²]
zone 46: zone_5  (14.7 m²)
  floor: (56.12, -40.73) (56.12, -36.86) (59.93, -36.86) (59.93, -40.73)
  exterior wall: (56.12, -40.73) – (59.93, -40.73)  [3.8 m]
    window: (56.55, -40.73) – (59.50, -40.73)  [6.1 m²]
  exterior wall: (59.93, -40.73) – (59.93, -36.86)  [3.9 m]
    window: (59.93, -39.55) – (59.93, -38.05)  [1.5 m²]
  exterior wall: (59.93, -36.86) – (56.12, -36.86)  [3.8 m]
    window: (58.77, -36.86) – (57.29, -36.86)  [1.5 m²]
  exterior wall: (56.12, -36.86) – (56.12, -40.73)  [3.9 m]
    window: (56.12, -38.05) – (56.12, -39.55)  [1.5 m²]
zone 47: zone_50  (11.5 m²)
  floor: (1.05, -78.81) (1.05, -75.77) (4.83, -75.77) (4.83, -78.81)
  exterior wall: (1.05, -78.81) – (4.83, -78.81)  [3.8 m]
    window: (1.47, -78.81) – (4.40, -78.81)  [4.1 m²]
  exterior wall: (4.83, -78.81) – (4.83, -75.77)  [3.0 m]
    window: (4.83, -77.88) – (4.83, -76.70)  [0.8 m²]
  exterior wall: (4.83, -75.77) – (1.05, -75.77)  [3.8 m]
    window: (3.67, -75.77) – (2.20, -75.77)  [1.0 m²]
  exterior wall: (1.05, -75.77) – (1.05, -78.81)  [3.0 m]
    window: (1.05, -76.70) – (1.05, -77.88)  [0.8 m²]
zone 48: zone_51  (11.4 m²)
  floor: (-17.24, -79.55) (-17.24, -75.52) (-14.40, -75.52) (-14.40, -79.55)
  exterior wall: (-17.24, -79.55) – (-14.40, -79.55)  [2.8 m]
    window: (-16.92, -79.55) – (-14.72, -79.55)  [4.3 m²]
  exterior wall: (-14.40, -79.55) – (-14.40, -75.52)  [4.0 m]
    window: (-14.40, -78.31) – (-14.40, -76.75)  [1.5 m²]
  exterior wall: (-14.40, -75.52) – (-17.24, -75.52)  [2.8 m]
    window: (-15.27, -75.52) – (-16.37, -75.52)  [1.1 m²]
  interior walls: 1
zone 49: zone_52  (8.7 m²)
  floor: (-11.18, -85.75) (-11.18, -82.38) (-8.61, -82.38) (-8.61, -85.75)
  exterior wall: (-11.18, -85.75) – (-8.61, -85.75)  [2.6 m]
    window: (-10.89, -85.75) – (-8.90, -85.75)  [2.8 m²]
  exterior wall: (-8.61, -85.75) – (-8.61, -82.38)  [3.4 m]
    window: (-8.61, -84.72) – (-8.61, -83.41)  [0.9 m²]
  exterior wall: (-8.61, -82.38) – (-11.18, -82.38)  [2.6 m]
    window: (-9.40, -82.38) – (-10.39, -82.38)  [0.7 m²]
  exterior wall: (-11.18, -82.38) – (-11.18, -85.75)  [3.4 m]
    window: (-11.18, -83.41) – (-11.18, -84.72)  [0.9 m²]
zone 50: zone_53  (12.9 m²)
  floor: (-27.81, -82.48) (-27.81, -79.27) (-23.79, -79.27) (-23.79, -82.48)
  exterior wall: (-27.81, -82.48) – (-23.79, -82.48)  [4.0 m]
    window: (-27.36, -82.48) – (-24.24, -82.48)  [6.6 m²]
  exterior wall: (-23.79, -82.48) – (-23.79, -79.27)  [3.2 m]
    window: (-23.79, -81.50) – (-23.79, -80.25)  [1.3 m²]
  exterior wall: (-23.79, -79.27) – (-27.81, -79.27)  [4.0 m]
    window: (-25.02, -79.27) – (-26.58, -79.27)  [1.7 m²]
  exterior wall: (-27.81, -79.27) – (-27.81, -82.48)  [3.2 m]
    window: (-27.81, -80.25) – (-27.81, -81.50)  [1.3 m²]
zone 51: zone_54  (10.7 m²)
  floor: (-18.88, -87.55) (-18.88, -84.68) (-15.13, -84.68) (-15.13, -87.55)
  exterior wall: (-18.88, -87.55) – (-15.13, -87.55)  [3.7 m]
    window: (-18.45, -87.55) – (-15.55, -87.55)  [9.2 m²]
  exterior wall: (-15.13, -87.55) – (-15.13, -84.68)  [2.9 m]
    window: (-15.13, -86.67) – (-15.13, -85.56)  [1.8 m²]
  exterior wall: (-15.13, -84.68) – (-18.88, -84.68)  [3.7 m]
    window: (-16.28, -84.68) – (-17.73, -84.68)  [2.3 m²]
  exterior wall: (-18.88, -84.68) – (-18.88, -87.55)  [2.9 m]
    window: (-18.88, -85.56) – (-18.88, -86.67)  [1.8 m²]
zone 52: zone_55  (23.6 m²)
  floor: (-23.40, -79.55) (-23.40, -75.73) (-17.24, -75.73) (-17.24, -79.55)
  exterior wall: (-23.40, -79.55) – (-17.24, -79.55)  [6.2 m]
    window: (-22.70, -79.55) – (-17.93, -79.55)  [9.4 m²]
  exterior wall: (-17.24, -75.73) – (-23.40, -75.73)  [6.2 m]
    window: (-19.12, -75.73) – (-21.51, -75.73)  [2.3 m²]
  exterior wall: (-23.40, -75.73) – (-23.40, -79.55)  [3.8 m]
    window: (-23.40, -76.90) – (-23.40, -78.38)  [1.5 m²]
  interior walls: 1
zone 53: zone_56  (20.4 m²)
  floor: (-13.44, -63.84) (-13.44, -61.85) (-3.20, -61.85) (-3.20, -63.84)
  exterior wall: (-13.44, -63.84) – (-3.20, -63.84)  [10.2 m]
    window: (-12.29, -63.84) – (-4.35, -63.84)  [42.2 m²]
  exterior wall: (-3.20, -63.84) – (-3.20, -61.85)  [2.0 m]
    window: (-3.20, -63.23) – (-3.20, -62.46)  [2.0 m²]
  exterior wall: (-3.20, -61.85) – (-13.44, -61.85)  [10.2 m]
    window: (-6.34, -61.85) – (-10.30, -61.85)  [10.5 m²]
  exterior wall: (-13.44, -61.85) – (-13.44, -63.84)  [2.0 m]
    window: (-13.44, -62.46) – (-13.44, -63.23)  [2.0 m²]
zone 54: zone_57  (12.7 m²)
  floor: (-5.62, -68.75) (-5.62, -65.76) (-1.37, -65.76) (-1.37, -68.75)
  exterior wall: (-5.62, -68.75) – (-1.37, -68.75)  [4.3 m]
    window: (-5.14, -68.75) – (-1.85, -68.75)  [8.5 m²]
  exterior wall: (-1.37, -68.75) – (-1.37, -65.76)  [3.0 m]
    window: (-1.37, -67.84) – (-1.37, -66.68)  [1.5 m²]
  exterior wall: (-1.37, -65.76) – (-5.62, -65.76)  [4.3 m]
    window: (-2.67, -65.76) – (-4.32, -65.76)  [2.1 m²]
  exterior wall: (-5.62, -65.76) – (-5.62, -68.75)  [3.0 m]
    window: (-5.62, -66.68) – (-5.62, -67.84)  [1.5 m²]
zone 55: zone_58  (8.3 m²)
  floor: (-12.26, -69.49) (-12.26, -67.21) (-8.60, -67.21) (-8.60, -69.49)
  exterior wall: (-12.26, -69.49) – (-8.60, -69.49)  [3.7 m]
    window: (-11.85, -69.49) – (-9.01, -69.49)  [3.8 m²]
  exterior wall: (-8.60, -69.49) – (-8.60, -67.21)  [2.3 m]
    window: (-8.60, -68.79) – (-8.60, -67.91)  [0.6 m²]
  exterior wall: (-8.60, -67.21) – (-12.26, -67.21)  [3.7 m]
    window: (-9.72, -67.21) – (-11.14, -67.21)  [1.0 m²]
  exterior wall: (-12.26, -67.21) – (-12.26, -69.49)  [2.3 m]
    window: (-12.26, -67.91) – (-12.26, -68.79)  [0.6 m²]
zone 56: zone_59  (44.4 m²)
  floor: (-1.45, -66.35) (-1.45, -61.51) (7.72, -61.51) (7.72, -66.35)
  exterior wall: (-1.45, -66.35) – (7.72, -66.35)  [9.2 m]
    window: (-0.42, -66.35) – (6.68, -66.35)  [10.4 m²]
  exterior wall: (7.72, -66.35) – (7.72, -61.51)  [4.8 m]
    window: (7.72, -64.87) – (7.72, -62.99)  [1.4 m²]
  exterior wall: (7.72, -61.51) – (-1.45, -61.51)  [9.2 m]
    window: (4.91, -61.51) – (1.36, -61.51)  [2.6 m²]
  exterior wall: (-1.45, -61.51) – (-1.45, -66.35)  [4.8 m]
    window: (-1.45, -62.99) – (-1.45, -64.87)  [1.4 m²]
zone 57: zone_6  (11.4 m²)
  floor: (49.80, -38.20) (49.80, -34.78) (53.13, -34.78) (53.13, -38.20)
  exterior wall: (49.80, -38.20) – (53.13, -38.20)  [3.3 m]
    window: (50.18, -38.20) – (52.75, -38.20)  [7.3 m²]
  exterior wall: (53.13, -38.20) – (53.13, -34.78)  [3.4 m]
    window: (53.13, -37.15) – (53.13, -35.83)  [1.9 m²]
  exterior wall: (53.13, -34.78) – (49.80, -34.78)  [3.3 m]
    window: (52.11, -34.78) – (50.82, -34.78)  [1.8 m²]
  exterior wall: (49.80, -34.78) – (49.80, -38.20)  [3.4 m]
    window: (49.80, -35.83) – (49.80, -37.15)  [1.9 m²]
zone 58: zone_60  (4.1 m²)
  floor: (2.01, -70.48) (2.01, -68.65) (4.26, -68.65) (4.26, -70.48)
  exterior wall: (2.01, -70.48) – (4.26, -70.48)  [2.3 m]
    window: (2.26, -70.48) – (4.01, -70.48)  [4.1 m²]
  exterior wall: (4.26, -70.48) – (4.26, -68.65)  [1.8 m]
    window: (4.26, -69.92) – (4.26, -69.21)  [0.8 m²]
  exterior wall: (4.26, -68.65) – (2.01, -68.65)  [2.3 m]
    window: (3.57, -68.65) – (2.70, -68.65)  [1.0 m²]
  exterior wall: (2.01, -68.65) – (2.01, -70.48)  [1.8 m]
    window: (2.01, -69.21) – (2.01, -69.92)  [0.8 m²]
zone 59: zone_61  (17.9 m²)
  floor: (-19.77, -69.26) (-19.77, -66.26) (-13.80, -66.26) (-13.80, -69.26)
  exterior wall: (-19.77, -69.26) – (-13.80, -69.26)  [6.0 m]
    window: (-19.10, -69.26) – (-14.47, -69.26)  [13.6 m²]
  exterior wall: (-13.80, -69.26) – (-13.80, -66.26)  [3.0 m]
    window: (-13.80, -68.34) – (-13.80, -67.18)  [1.7 m²]
  exterior wall: (-13.80, -66.26) – (-19.77, -66.26)  [6.0 m]
    window: (-15.63, -66.26) – (-17.94, -66.26)  [3.4 m²]
  exterior wall: (-19.77, -66.26) – (-19.77, -69.26)  [3.0 m]
    window: (-19.77, -67.18) – (-19.77, -68.34)  [1.7 m²]
zone 60: zone_62  (17.4 m²)
  floor: (-9.91, -60.64) (-9.91, -55.20) (-6.71, -55.20) (-6.71, -60.64)
  exterior wall: (-9.91, -60.64) – (-6.71, -60.64)  [3.2 m]
    window: (-9.54, -60.64) – (-7.07, -60.64)  [5.9 m²]
  exterior wall: (-6.71, -60.64) – (-6.71, -55.20)  [5.4 m]
    window: (-6.71, -58.97) – (-6.71, -56.86)  [2.5 m²]
  exterior wall: (-6.71, -55.20) – (-9.91, -55.20)  [3.2 m]
    window: (-7.69, -55.20) – (-8.93, -55.20)  [1.5 m²]
  exterior wall: (-9.91, -55.20) – (-9.91, -60.64)  [5.4 m]
    window: (-9.91, -56.86) – (-9.91, -58.97)  [2.5 m²]
zone 61: zone_63  (4.3 m²)
  floor: (7.04, -78.51) (7.04, -76.29) (8.98, -76.29) (8.98, -78.51)
  exterior wall: (7.04, -78.51) – (8.98, -78.51)  [1.9 m]
    window: (7.26, -78.51) – (8.76, -78.51)  [5.4 m²]
  exterior wall: (8.98, -78.51) – (8.98, -76.29)  [2.2 m]
    window: (8.98, -77.83) – (8.98, -76.97)  [1.5 m²]
  exterior wall: (8.98, -76.29) – (7.04, -76.29)  [1.9 m]
    window: (8.39, -76.29) – (7.63, -76.29)  [1.4 m²]
  exterior wall: (7.04, -76.29) – (7.04, -78.51)  [2.2 m]
    window: (7.04, -76.97) – (7.04, -77.83)  [1.5 m²]
zone 62: zone_64  (10.2 m²)
  floor: (-4.87, -86.56) (-4.87, -84.97) (1.51, -84.97) (1.51, -86.56)
  exterior wall: (-4.87, -86.56) – (1.51, -86.56)  [6.4 m]
    window: (-4.16, -86.56) – (0.79, -86.56)  [21.1 m²]
  exterior wall: (1.51, -86.56) – (1.51, -84.97)  [1.6 m]
    window: (1.51, -86.07) – (1.51, -85.46)  [1.3 m²]
  exterior wall: (1.51, -84.97) – (-4.87, -84.97)  [6.4 m]
    window: (-0.45, -84.97) – (-2.92, -84.97)  [5.3 m²]
  exterior wall: (-4.87, -84.97) – (-4.87, -86.56)  [1.6 m]
    window: (-4.87, -85.46) – (-4.87, -86.07)  [1.3 m²]
zone 63: zone_65  (12.1 m²)
  floor: (1.74, -83.53) (1.74, -79.66) (4.87, -79.66) (4.87, -83.53)
  exterior wall: (1.74, -83.53) – (4.87, -83.53)  [3.1 m]
    window: (2.09, -83.53) – (4.51, -83.53)  [4.7 m²]
  exterior wall: (4.87, -83.53) – (4.87, -79.66)  [3.9 m]
    window: (4.87, -82.35) – (4.87, -80.85)  [1.5 m²]
  exterior wall: (4.87, -79.66) – (1.74, -79.66)  [3.1 m]
    window: (3.91, -79.66) – (2.70, -79.66)  [1.2 m²]
  exterior wall: (1.74, -79.66) – (1.74, -83.53)  [3.9 m]
    window: (1.74, -80.85) – (1.74, -82.35)  [1.5 m²]
zone 64: zone_66  (43.5 m²)
  floor: (-55.85, 3.64) (-55.85, 12.06) (-50.68, 12.06) (-50.68, 3.64)
  exterior wall: (-55.85, 3.64) – (-50.68, 3.64)  [5.2 m]
    window: (-55.27, 3.64) – (-51.26, 3.64)  [24.3 m²]
  exterior wall: (-50.68, 3.64) – (-50.68, 12.06)  [8.4 m]
    window: (-50.68, 6.22) – (-50.68, 9.48)  [9.9 m²]
  exterior wall: (-50.68, 12.06) – (-55.85, 12.06)  [5.2 m]
    window: (-52.27, 12.06) – (-54.27, 12.06)  [6.1 m²]
  exterior wall: (-55.85, 12.06) – (-55.85, 3.64)  [8.4 m]
    window: (-55.85, 9.48) – (-55.85, 6.22)  [9.9 m²]
zone 65: zone_67  (16.2 m²)
  floor: (-63.20, 6.04) (-63.20, 10.68) (-59.71, 10.68) (-59.71, 6.04)
  exterior wall: (-63.20, 6.04) – (-59.71, 6.04)  [3.5 m]
    window: (-62.81, 6.04) – (-60.11, 6.04)  [9.8 m²]
  exterior wall: (-59.71, 6.04) – (-59.71, 10.68)  [4.6 m]
    window: (-59.71, 7.46) – (-59.71, 9.26)  [3.3 m²]
  exterior wall: (-59.71, 10.68) – (-63.20, 10.68)  [3.5 m]
    window: (-60.78, 10.68) – (-62.13, 10.68)  [2.5 m²]
  exterior wall: (-63.20, 10.68) – (-63.20, 6.04)  [4.6 m]
    window: (-63.20, 9.26) – (-63.20, 7.46)  [3.3 m²]
zone 66: zone_68  (14.8 m²)
  floor: (-54.27, 20.83) (-54.27, 23.61) (-48.95, 23.61) (-48.95, 20.83)
  exterior wall: (-54.27, 20.83) – (-48.95, 20.83)  [5.3 m]
    window: (-53.67, 20.83) – (-49.55, 20.83)  [26.6 m²]
  exterior wall: (-48.95, 20.83) – (-48.95, 23.61)  [2.8 m]
    window: (-48.95, 21.68) – (-48.95, 22.76)  [3.5 m²]
  exterior wall: (-48.95, 23.61) – (-54.27, 23.61)  [5.3 m]
    window: (-50.58, 23.61) – (-52.64, 23.61)  [6.7 m²]
  exterior wall: (-54.27, 23.61) – (-54.27, 20.83)  [2.8 m]
    window: (-54.27, 22.76) – (-54.27, 21.68)  [3.5 m²]
zone 67: zone_69  (38.3 m²)
  floor: (-45.62, 15.87) (-45.62, 24.65) (-41.26, 24.65) (-41.26, 15.87)
  exterior wall: (-45.62, 15.87) – (-41.26, 15.87)  [4.4 m]
    window: (-45.13, 15.87) – (-41.75, 15.87)  [14.3 m²]
  exterior wall: (-41.26, 15.87) – (-41.26, 24.65)  [8.8 m]
    window: (-41.26, 18.56) – (-41.26, 21.96)  [7.2 m²]
  exterior wall: (-41.26, 24.65) – (-45.62, 24.65)  [4.4 m]
    window: (-42.59, 24.65) – (-44.28, 24.65)  [3.6 m²]
  exterior wall: (-45.62, 24.65) – (-45.62, 15.87)  [8.8 m]
    window: (-45.62, 21.96) – (-45.62, 18.56)  [7.2 m²]
zone 68: zone_7  (10.8 m²)
  floor: (55.69, -29.91) (55.69, -27.15) (59.61, -27.15) (59.61, -29.91)
  exterior wall: (55.69, -29.91) – (59.61, -29.91)  [3.9 m]
    window: (56.13, -29.91) – (59.17, -29.91)  [10.0 m²]
  exterior wall: (59.61, -29.91) – (59.61, -27.15)  [2.8 m]
    window: (59.61, -29.07) – (59.61, -28.00)  [1.8 m²]
  exterior wall: (59.61, -27.15) – (55.69, -27.15)  [3.9 m]
    window: (58.41, -27.15) – (56.89, -27.15)  [2.5 m²]
  exterior wall: (55.69, -27.15) – (55.69, -29.91)  [2.8 m]
    window: (55.69, -28.00) – (55.69, -29.07)  [1.8 m²]
zone 69: zone_70  (13.4 m²)
  floor: (-42.66, 9.82) (-42.66, 12.83) (-38.21, 12.83) (-38.21, 9.82)
  exterior wall: (-42.66, 9.82) – (-38.21, 9.82)  [4.4 m]
    window: (-42.16, 9.82) – (-38.71, 9.82)  [11.0 m²]
  exterior wall: (-38.21, 9.82) – (-38.21, 12.83)  [3.0 m]
    window: (-38.21, 10.74) – (-38.21, 11.91)  [1.9 m²]
  exterior wall: (-38.21, 12.83) – (-42.66, 12.83)  [4.4 m]
    window: (-39.58, 12.83) – (-41.30, 12.83)  [2.7 m²]
  exterior wall: (-42.66, 12.83) – (-42.66, 9.82)  [3.0 m]
    window: (-42.66, 11.91) – (-42.66, 10.74)  [1.9 m²]
zone 70: zone_71  (15.5 m²)
  floor: (-41.55, 3.77) (-41.55, 6.82) (-36.49, 6.82) (-36.49, 3.77)
  exterior wall: (-41.55, 3.77) – (-36.49, 3.77)  [5.1 m]
    window: (-40.98, 3.77) – (-37.06, 3.77)  [18.8 m²]
  exterior wall: (-36.49, 3.77) – (-36.49, 6.82)  [3.1 m]
    window: (-36.49, 4.70) – (-36.49, 5.88)  [2.8 m²]
  exterior wall: (-36.49, 6.82) – (-41.55, 6.82)  [5.1 m]
    window: (-38.04, 6.82) – (-40.00, 6.82)  [4.7 m²]
  exterior wall: (-41.55, 6.82) – (-41.55, 3.77)  [3.1 m]
    window: (-41.55, 5.88) – (-41.55, 4.70)  [2.8 m²]
zone 71: zone_72  (24.3 m²)
  floor: (-55.39, -3.04) (-55.39, 0.39) (-48.33, 0.39) (-48.33, -3.04)
  exterior wall: (-55.39, -3.04) – (-48.33, -3.04)  [7.1 m]
    window: (-54.59, -3.04) – (-49.13, -3.04)  [17.1 m²]
  exterior wall: (-48.33, -3.04) – (-48.33, 0.39)  [3.4 m]
    window: (-48.33, -1.99) – (-48.33, -0.66)  [2.1 m²]
  exterior wall: (-48.33, 0.39) – (-55.39, 0.39)  [7.1 m]
    window: (-50.49, 0.39) – (-53.23, 0.39)  [4.3 m²]
  exterior wall: (-55.39, 0.39) – (-55.39, -3.04)  [3.4 m]
    window: (-55.39, -0.66) – (-55.39, -1.99)  [2.1 m²]
zone 72: zone_73  (80.8 m²)
  floor: (81.69, -8.41) (81.69, -2.13) (94.54, -2.13) (94.54, -8.41)
  exterior wall: (81.69, -8.41) – (94.54, -8.41)  [12.9 m]
    window: (83.14, -8.41) – (93.09, -8.41)  [26.5 m²]
  exterior wall: (94.54, -8.41) – (94.54, -2.13)  [6.3 m]
    window: (94.54, -6.49) – (94.54, -4.05)  [3.2 m²]
  exterior wall: (94.54, -2.13) – (81.69, -2.13)  [12.9 m]
    window: (90.61, -2.13) – (85.63, -2.13)  [6.6 m²]
  exterior wall: (81.69, -2.13) – (81.69, -8.41)  [6.3 m]
    window: (81.69, -4.05) – (81.69, -6.49)  [3.2 m²]
zone 73: zone_74  (51.7 m²)
  floor: (84.28, -19.71) (84.28, -13.82) (93.06, -13.82) (93.06, -19.71)
  exterior wall: (84.28, -19.71) – (93.06, -19.71)  [8.8 m]
    window: (85.27, -19.71) – (92.07, -19.71)  [44.6 m²]
  exterior wall: (93.06, -19.71) – (93.06, -13.82)  [5.9 m]
    window: (93.06, -17.91) – (93.06, -15.63)  [7.5 m²]
  exterior wall: (93.06, -13.82) – (84.28, -13.82)  [8.8 m]
    window: (90.37, -13.82) – (86.97, -13.82)  [11.2 m²]
  exterior wall: (84.28, -13.82) – (84.28, -19.71)  [5.9 m]
    window: (84.28, -15.63) – (84.28, -17.91)  [7.5 m²]
zone 74: zone_75  (12.2 m²)
  floor: (87.62, -27.42) (87.62, -24.94) (92.55, -24.94) (92.55, -27.42)
  exterior wall: (87.62, -27.42) – (92.55, -27.42)  [4.9 m]
    window: (88.18, -27.42) – (91.99, -27.42)  [18.5 m²]
  exterior wall: (92.55, -27.42) – (92.55, -24.94)  [2.5 m]
    window: (92.55, -26.66) – (92.55, -25.70)  [2.3 m²]
  exterior wall: (92.55, -24.94) – (87.62, -24.94)  [4.9 m]
    window: (91.04, -24.94) – (89.13, -24.94)  [4.6 m²]
  exterior wall: (87.62, -24.94) – (87.62, -27.42)  [2.5 m]
    window: (87.62, -25.70) – (87.62, -26.66)  [2.3 m²]
zone 75: zone_76  (8.7 m²)
  floor: (76.77, -28.24) (76.77, -26.12) (80.86, -26.12) (80.86, -28.24)
  exterior wall: (76.77, -28.24) – (80.86, -28.24)  [4.1 m]
    window: (77.23, -28.24) – (80.40, -28.24)  [10.0 m²]
  exterior wall: (80.86, -28.24) – (80.86, -26.12)  [2.1 m]
    window: (80.86, -27.59) – (80.86, -26.77)  [1.3 m²]
  exterior wall: (80.86, -26.12) – (76.77, -26.12)  [4.1 m]
    window: (79.60, -26.12) – (78.02, -26.12)  [2.5 m²]
  exterior wall: (76.77, -26.12) – (76.77, -28.24)  [2.1 m]
    window: (76.77, -26.77) – (76.77, -27.59)  [1.3 m²]
zone 76: zone_77  (20.2 m²)
  floor: (93.80, -15.81) (93.80, -11.16) (98.15, -11.16) (98.15, -15.81)
  exterior wall: (93.80, -15.81) – (98.15, -15.81)  [4.3 m]
    window: (94.29, -15.81) – (97.66, -15.81)  [12.0 m²]
  exterior wall: (98.15, -15.81) – (98.15, -11.16)  [4.7 m]
    window: (98.15, -14.38) – (98.15, -12.58)  [3.2 m²]
  exterior wall: (98.15, -11.16) – (93.80, -11.16)  [4.3 m]
    window: (96.82, -11.16) – (95.14, -11.16)  [3.0 m²]
  exterior wall: (93.80, -11.16) – (93.80, -15.81)  [4.7 m]
    window: (93.80, -12.58) – (93.80, -14.38)  [3.2 m²]
zone 77: zone_78  (38.5 m²)
  floor: (78.51, 1.91) (78.51, 7.34) (85.61, 7.34) (85.61, 1.91)
  exterior wall: (78.51, 1.91) – (85.61, 1.91)  [7.1 m]
    window: (79.31, 1.91) – (84.81, 1.91)  [14.7 m²]
  exterior wall: (85.61, 1.91) – (85.61, 7.34)  [5.4 m]
    window: (85.61, 3.57) – (85.61, 5.67)  [2.8 m²]
  exterior wall: (85.61, 7.34) – (78.51, 7.34)  [7.1 m]
    window: (83.43, 7.34) – (80.69, 7.34)  [3.7 m²]
  exterior wall: (78.51, 7.34) – (78.51, 1.91)  [5.4 m]
    window: (78.51, 5.67) – (78.51, 3.57)  [2.8 m²]
zone 78: zone_79  (31.2 m²)
  floor: (65.52, -4.55) (65.52, 2.68) (69.83, 2.68) (69.83, -4.55)
  exterior wall: (65.52, -4.55) – (69.83, -4.55)  [4.3 m]
    window: (66.01, -4.55) – (69.35, -4.55)  [10.3 m²]
  exterior wall: (69.83, -4.55) – (69.83, 2.68)  [7.2 m]
    window: (69.83, -2.33) – (69.83, 0.47)  [4.3 m²]
  exterior wall: (69.83, 2.68) – (65.52, 2.68)  [4.3 m]
    window: (68.51, 2.68) – (66.84, 2.68)  [2.6 m²]
  exterior wall: (65.52, 2.68) – (65.52, -4.55)  [7.2 m]
    window: (65.52, 0.47) – (65.52, -2.33)  [4.3 m²]
zone 79: zone_8  (6.7 m²)
  floor: (58.83, -33.81) (58.83, -31.68) (61.96, -31.68) (61.96, -33.81)
  exterior wall: (58.83, -33.81) – (61.96, -33.81)  [3.1 m]
    window: (59.19, -33.81) – (61.61, -33.81)  [7.0 m²]
  exterior wall: (61.96, -33.81) – (61.96, -31.68)  [2.1 m]
    window: (61.96, -33.16) – (61.96, -32.34)  [1.2 m²]
  exterior wall: (61.96, -31.68) – (58.83, -31.68)  [3.1 m]
    window: (61.00, -31.68) – (59.79, -31.68)  [1.7 m²]
  exterior wall: (58.83, -31.68) – (58.83, -33.81)  [2.1 m]
    window: (58.83, -32.34) – (58.83, -33.16)  [1.2 m²]
zone 80: zone_80  (5.4 m²)
  floor: (72.89, -10.39) (72.89, -7.25) (74.62, -7.25) (74.62, -10.39)
  exterior wall: (72.89, -10.39) – (74.62, -10.39)  [1.7 m]
    window: (73.08, -10.39) – (74.42, -10.39)  [3.8 m²]
  exterior wall: (74.62, -10.39) – (74.62, -7.25)  [3.1 m]
    window: (74.62, -9.43) – (74.62, -8.21)  [1.7 m²]
  exterior wall: (74.62, -7.25) – (72.89, -7.25)  [1.7 m]
    window: (74.09, -7.25) – (73.42, -7.25)  [1.0 m²]
  exterior wall: (72.89, -7.25) – (72.89, -10.39)  [3.1 m]
    window: (72.89, -8.21) – (72.89, -9.43)  [1.7 m²]
zone 81: zone_81  (13.8 m²)
  floor: (78.07, -18.55) (78.07, -14.50) (81.48, -14.50) (81.48, -18.55)
  exterior wall: (78.07, -18.55) – (81.48, -18.55)  [3.4 m]
    window: (78.46, -18.55) – (81.10, -18.55)  [16.8 m²]
  exterior wall: (81.48, -18.55) – (81.48, -14.50)  [4.0 m]
    window: (81.48, -17.31) – (81.48, -15.74)  [5.0 m²]
  exterior wall: (81.48, -14.50) – (78.07, -14.50)  [3.4 m]
    window: (80.44, -14.50) – (79.12, -14.50)  [4.2 m²]
  exterior wall: (78.07, -14.50) – (78.07, -18.55)  [4.0 m]
    window: (78.07, -15.74) – (78.07, -17.31)  [5.0 m²]
zone 82: zone_82  (7.3 m²)
  floor: (80.23, -23.77) (80.23, -21.03) (82.87, -21.03) (82.87, -23.77)
  exterior wall: (80.23, -23.77) – (82.87, -23.77)  [2.6 m]
    window: (80.53, -23.77) – (82.57, -23.77)  [16.4 m²]
  exterior wall: (82.87, -23.77) – (82.87, -21.03)  [2.7 m]
    window: (82.87, -22.93) – (82.87, -21.87)  [4.3 m²]
  exterior wall: (82.87, -21.03) – (80.23, -21.03)  [2.6 m]
    window: (82.06, -21.03) – (81.04, -21.03)  [4.1 m²]
  exterior wall: (80.23, -21.03) – (80.23, -23.77)  [2.7 m]
    window: (80.23, -21.87) – (80.23, -22.93)  [4.3 m²]
zone 83: zone_83  (32.8 m²)
  floor: (28.35, -9.67) (28.35, -3.58) (33.75, -3.58) (33.75, -9.67)
  exterior wall: (28.35, -9.67) – (33.75, -9.67)  [5.4 m]
    window: (28.96, -9.67) – (33.14, -9.67)  [21.5 m²]
  exterior wall: (33.75, -9.67) – (33.75, -3.58)  [6.1 m]
    window: (33.75, -7.80) – (33.75, -5.45)  [6.1 m²]
  exterior wall: (33.75, -3.58) – (28.35, -3.58)  [5.4 m]
    window: (32.10, -3.58) – (30.01, -3.58)  [5.4 m²]
  exterior wall: (28.35, -3.58) – (28.35, -9.67)  [6.1 m]
    window: (28.35, -5.45) – (28.35, -7.80)  [6.1 m²]
zone 84: zone_84  (4.1 m²)
  floor: (24.07, -4.89) (24.07, -2.55) (25.81, -2.55) (25.81, -4.89)
  exterior wall: (24.07, -4.89) – (25.81, -4.89)  [1.7 m]
    window: (24.27, -4.89) – (25.62, -4.89)  [1.7 m²]
  exterior wall: (25.81, -4.89) – (25.81, -2.55)  [2.3 m]
    window: (25.81, -4.17) – (25.81, -3.27)  [0.6 m²]
  exterior wall: (25.81, -2.55) – (24.07, -2.55)  [1.7 m]
    window: (25.28, -2.55) – (24.61, -2.55)  [0.4 m²]
  exterior wall: (24.07, -2.55) – (24.07, -4.89)  [2.3 m]
    window: (24.07, -3.27) – (24.07, -4.17)  [0.6 m²]
zone 85: zone_85  (12.9 m²)
  floor: (21.38, 1.76) (21.38, 7.17) (23.76, 7.17) (23.76, 1.76)
  exterior wall: (21.38, 1.76) – (23.76, 1.76)  [2.4 m]
    window: (21.65, 1.76) – (23.49, 1.76)  [5.2 m²]
  exterior wall: (23.76, 1.76) – (23.76, 7.17)  [5.4 m]
    window: (23.76, 3.42) – (23.76, 5.51)  [3.0 m²]
  exterior wall: (23.76, 7.17) – (21.38, 7.17)  [2.4 m]
    window: (23.03, 7.17) – (22.11, 7.17)  [1.3 m²]
  exterior wall: (21.38, 7.17) – (21.38, 1.76)  [5.4 m]
    window: (21.38, 5.51) – (21.38, 3.42)  [3.0 m²]
zone 86: zone_86  (6.1 m²)
  floor: (17.06, -2.71) (17.06, -0.03) (19.33, -0.03) (19.33, -2.71)
  exterior wall: (17.06, -2.71) – (19.33, -2.71)  [2.3 m]
    window: (17.32, -2.71) – (19.08, -2.71)  [4.0 m²]
  exterior wall: (19.33, -2.71) – (19.33, -0.03)  [2.7 m]
    window: (19.33, -1.89) – (19.33, -0.85)  [1.2 m²]
  exterior wall: (19.33, -0.03) – (17.06, -0.03)  [2.3 m]
    window: (18.64, -0.03) – (17.76, -0.03)  [1.0 m²]
  exterior wall: (17.06, -0.03) – (17.06, -2.71)  [2.7 m]
    window: (17.06, -0.85) – (17.06, -1.89)  [1.2 m²]
zone 87: zone_87  (10.0 m²)
  floor: (20.38, 10.87) (20.38, 14.90) (22.88, 14.90) (22.88, 10.87)
  exterior wall: (20.38, 10.87) – (22.88, 10.87)  [2.5 m]
    window: (20.67, 10.87) – (22.60, 10.87)  [4.4 m²]
  exterior wall: (22.88, 10.87) – (22.88, 14.90)  [4.0 m]
    window: (22.88, 12.10) – (22.88, 13.66)  [1.8 m²]
  exterior wall: (22.88, 14.90) – (20.38, 14.90)  [2.5 m]
    window: (22.11, 14.90) – (21.15, 14.90)  [1.1 m²]
  exterior wall: (20.38, 14.90) – (20.38, 10.87)  [4.0 m]
    window: (20.38, 13.66) – (20.38, 12.10)  [1.8 m²]
zone 88: zone_88  (16.0 m²)
  floor: (13.69, 11.73) (13.69, 16.49) (17.04, 16.49) (17.04, 11.73)
  exterior wall: (13.69, 11.73) – (17.04, 11.73)  [3.4 m]
    window: (14.07, 11.73) – (16.67, 11.73)  [4.7 m²]
  exterior wall: (17.04, 11.73) – (17.04, 16.49)  [4.8 m]
    window: (17.04, 13.19) – (17.04, 15.03)  [1.7 m²]
  exterior wall: (17.04, 16.49) – (13.69, 16.49)  [3.4 m]
    window: (16.02, 16.49) – (14.72, 16.49)  [1.2 m²]
  exterior wall: (13.69, 16.49) – (13.69, 11.73)  [4.8 m]
    window: (13.69, 15.03) – (13.69, 13.19)  [1.7 m²]
zone 89: zone_89  (13.5 m²)
  floor: (14.05, 6.30) (14.05, 9.05) (18.95, 9.05) (18.95, 6.30)
  exterior wall: (14.05, 6.30) – (18.95, 6.30)  [4.9 m]
    window: (14.61, 6.30) – (18.40, 6.30)  [9.9 m²]
  exterior wall: (18.95, 6.30) – (18.95, 9.05)  [2.8 m]
    window: (18.95, 7.14) – (18.95, 8.21)  [1.4 m²]
  exterior wall: (18.95, 9.05) – (14.05, 9.05)  [4.9 m]
    window: (17.45, 9.05) – (15.56, 9.05)  [2.5 m²]
  exterior wall: (14.05, 9.05) – (14.05, 6.30)  [2.8 m]
    window: (14.05, 8.21) – (14.05, 7.14)  [1.4 m²]
zone 90: zone_9  (13.7 m²)
  floor: (22.73, -32.50) (22.73, -30.09) (28.40, -30.09) (28.40, -32.50)
  exterior wall: (22.73, -32.50) – (28.40, -32.50)  [5.7 m]
    window: (23.37, -32.50) – (27.76, -32.50)  [11.0 m²]
  exterior wall: (28.40, -32.50) – (28.40, -30.09)  [2.4 m]
    window: (28.40, -31.77) – (28.40, -30.83)  [1.2 m²]
  exterior wall: (28.40, -30.09) – (22.73, -30.09)  [5.7 m]
    window: (26.67, -30.09) – (24.47, -30.09)  [2.8 m²]
  exterior wall: (22.73, -30.09) – (22.73, -32.50)  [2.4 m]
    window: (22.73, -30.83) – (22.73, -31.77)  [1.2 m²]
zone 91: zone_90  (21.1 m²)
  floor: (30.07, 6.73) (30.07, 10.92) (35.10, 10.92) (35.10, 6.73)
  exterior wall: (30.07, 6.73) – (35.10, 6.73)  [5.0 m]
    window: (30.63, 6.73) – (34.53, 6.73)  [11.4 m²]
  exterior wall: (35.10, 6.73) – (35.10, 10.92)  [4.2 m]
    window: (35.10, 8.01) – (35.10, 9.64)  [2.4 m²]
  exterior wall: (35.10, 10.92) – (30.07, 10.92)  [5.0 m]
    window: (33.56, 10.92) – (31.61, 10.92)  [2.8 m²]
  exterior wall: (30.07, 10.92) – (30.07, 6.73)  [4.2 m]
    window: (30.07, 9.64) – (30.07, 8.01)  [2.4 m²]
zone 92: zone_91  (8.4 m²)
  floor: (27.28, 15.47) (27.28, 18.27) (30.28, 18.27) (30.28, 15.47)
  exterior wall: (27.28, 15.47) – (30.28, 15.47)  [3.0 m]
    window: (27.62, 15.47) – (29.94, 15.47)  [7.3 m²]
  exterior wall: (30.28, 15.47) – (30.28, 18.27)  [2.8 m]
    window: (30.28, 16.33) – (30.28, 17.41)  [1.7 m²]
  exterior wall: (30.28, 18.27) – (27.28, 18.27)  [3.0 m]
    window: (29.36, 18.27) – (28.20, 18.27)  [1.8 m²]
  exterior wall: (27.28, 18.27) – (27.28, 15.47)  [2.8 m]
    window: (27.28, 17.41) – (27.28, 16.33)  [1.7 m²]
zone 93: zone_92  (6.6 m²)
  floor: (31.99, 15.01) (31.99, 17.18) (35.02, 17.18) (35.02, 15.01)
  exterior wall: (31.99, 15.01) – (35.02, 15.01)  [3.0 m]
    window: (32.33, 15.01) – (34.68, 15.01)  [4.8 m²]
  exterior wall: (35.02, 15.01) – (35.02, 17.18)  [2.2 m]
    window: (35.02, 15.67) – (35.02, 16.51)  [0.9 m²]
  exterior wall: (35.02, 17.18) – (31.99, 17.18)  [3.0 m]
    window: (34.09, 17.18) – (32.92, 17.18)  [1.2 m²]
  exterior wall: (31.99, 17.18) – (31.99, 15.01)  [2.2 m]
    window: (31.99, 16.51) – (31.99, 15.67)  [0.9 m²]
zone 94: zone_93  (9.2 m²)
  floor: (35.80, 2.05) (35.80, 6.03) (38.10, 6.03) (38.10, 2.05)
  exterior wall: (35.80, 2.05) – (38.10, 2.05)  [2.3 m]
    window: (36.06, 2.05) – (37.84, 2.05)  [2.9 m²]
  exterior wall: (38.10, 2.05) – (38.10, 6.03)  [4.0 m]
    window: (38.10, 3.27) – (38.10, 4.81)  [1.2 m²]
  exterior wall: (38.10, 6.03) – (35.80, 6.03)  [2.3 m]
    window: (37.40, 6.03) – (36.50, 6.03)  [0.7 m²]
  exterior wall: (35.80, 6.03) – (35.80, 2.05)  [4.0 m]
    window: (35.80, 4.81) – (35.80, 3.27)  [1.2 m²]

=== DERIVED (storey summary) ===
Building: unnamed.idf
Storey: 1 of 1  (floor level z = 0.00 m)
Storey gross floor area: 1497.0 m²
Zones on this storey: 94
  - zone_0: floor 25.2 m²; exterior wall 21.1 m (243.9 m²); 4 window(s) 55.4 m²; WWR 22.7%
  - zone_1: floor 40.6 m²; exterior wall 25.6 m (119.1 m²); 4 window(s) 32.6 m²; WWR 27.4%
  - zone_10: floor 5.8 m²; exterior wall 11.2 m (29.3 m²); 4 window(s) 9.4 m²; WWR 32.0%
  - zone_11: floor 19.0 m²; exterior wall 21.9 m (49.8 m²); 4 window(s) 16.5 m²; WWR 33.0%
  - zone_12: floor 84.7 m²; exterior wall 41.4 m (407.3 m²); 4 window(s) 127.9 m²; WWR 31.4%
  - zone_13: floor 5.1 m²; exterior wall 10.1 m (26.0 m²); 4 window(s) 8.1 m²; WWR 31.1%
  - zone_14: floor 3.4 m²; exterior wall 9.2 m (13.2 m²); 4 window(s) 4.4 m²; WWR 32.9%
  - zone_15: floor 4.3 m²; exterior wall 9.7 m (20.3 m²); 4 window(s) 6.5 m²; WWR 32.0%
  - zone_16: floor 3.9 m²; exterior wall 8.0 m (30.8 m²); 4 window(s) 8.6 m²; WWR 28.1%
  - zone_17: floor 1.8 m²; exterior wall 5.5 m (13.7 m²); 4 window(s) 3.2 m²; WWR 23.6%
  - zone_18: floor 2.9 m²; exterior wall 6.9 m (92.5 m²); 4 window(s) 25.8 m²; WWR 27.9%
  - zone_19: floor 1.9 m²; exterior wall 6.1 m (8.7 m²); 4 window(s) 2.7 m²; WWR 30.8%
  - zone_2: floor 5.9 m²; exterior wall 10.1 m (22.3 m²); 4 window(s) 6.5 m²; WWR 29.1%
  - zone_20: floor 9.6 m²; exterior wall 13.8 m (41.6 m²); 4 window(s) 12.9 m²; WWR 31.1%
  - zone_21: floor 3.8 m²; exterior wall 8.6 m (22.3 m²); 4 window(s) 6.9 m²; WWR 31.0%
  - zone_22: floor 11.5 m²; exterior wall 13.6 m (47.4 m²); 4 window(s) 12.0 m²; WWR 25.3%
  - zone_23: floor 5.6 m²; exterior wall 9.4 m (35.2 m²); 4 window(s) 9.1 m²; WWR 25.8%
  - zone_24: floor 19.4 m²; exterior wall 18.3 m (53.9 m²); 4 window(s) 15.8 m²; WWR 29.3%
  - zone_25: floor 33.4 m²; exterior wall 23.1 m (101.9 m²); 4 window(s) 27.3 m²; WWR 26.8%
  - zone_26: floor 15.4 m²; exterior wall 15.7 m (76.4 m²); 4 window(s) 20.5 m²; WWR 26.8%
  - zone_27: floor 15.7 m²; exterior wall 18.9 m (84.0 m²); 4 window(s) 27.2 m²; WWR 32.3%
  - zone_28: floor 9.3 m²; exterior wall 12.8 m (55.5 m²); 4 window(s) 16.6 m²; WWR 29.8%
  - zone_29: floor 5.1 m²; exterior wall 9.5 m (29.9 m²); 4 window(s) 8.8 m²; WWR 29.6%
  - zone_3: floor 4.4 m²; exterior wall 8.4 m (31.1 m²); 4 window(s) 8.0 m²; WWR 25.8%
  - zone_30: floor 69.9 m²; exterior wall 35.1 m (109.7 m²); 4 window(s) 25.1 m²; WWR 22.9%
  - zone_31: floor 35.6 m²; exterior wall 26.2 m (83.1 m²); 4 window(s) 25.7 m²; WWR 30.9%
  - zone_32: floor 4.3 m²; exterior wall 8.3 m (13.4 m²); 4 window(s) 3.4 m²; WWR 25.6%
  - zone_33: floor 4.5 m²; exterior wall 8.5 m (30.6 m²); 4 window(s) 8.1 m²; WWR 26.5%
  - zone_34: floor 8.1 m²; exterior wall 11.4 m (43.4 m²); 4 window(s) 11.1 m²; WWR 25.7%
  - zone_35: floor 5.7 m²; exterior wall 9.6 m (13.2 m²); 4 window(s) 3.5 m²; WWR 26.3%
  - zone_36: floor 7.7 m²; exterior wall 11.4 m (34.3 m²); 4 window(s) 10.0 m²; WWR 29.1%
  - zone_37: floor 0.9 m²; exterior wall 4.3 m (13.0 m²); 4 window(s) 4.2 m²; WWR 32.0%
  - zone_38: floor 13.0 m²; exterior wall 15.1 m (35.8 m²); 4 window(s) 10.6 m²; WWR 29.5%
  - zone_39: floor 11.8 m²; exterior wall 14.9 m (51.5 m²); 4 window(s) 15.7 m²; WWR 30.5%
  - zone_4: floor 10.1 m²; exterior wall 13.3 m (35.5 m²); 4 window(s) 10.5 m²; WWR 29.5%
  - zone_40: floor 10.4 m²; exterior wall 14.8 m (50.8 m²); 4 window(s) 10.5 m²; WWR 20.8%
  - zone_41: floor 6.7 m²; exterior wall 10.4 m (47.2 m²); 4 window(s) 11.8 m²; WWR 25.0%
  - zone_42: floor 10.4 m²; exterior wall 13.3 m (28.6 m²); 4 window(s) 6.7 m²; WWR 23.4%
  - zone_43: floor 18.0 m²; exterior wall 18.2 m (30.3 m²); 4 window(s) 6.7 m²; WWR 22.1%
  - zone_44: floor 6.5 m²; exterior wall 10.2 m (14.7 m²); 4 window(s) 3.9 m²; WWR 26.7%
  - zone_45: floor 4.4 m²; exterior wall 9.8 m (29.1 m²); 4 window(s) 9.3 m²; WWR 32.0%
  - zone_46: floor 17.0 m²; exterior wall 17.4 m (37.8 m²); 4 window(s) 11.3 m²; WWR 29.9%
  - zone_47: floor 1.2 m²; exterior wall 5.7 m (12.3 m²); 4 window(s) 2.3 m²; WWR 19.1%
  - zone_48: floor 15.9 m²; exterior wall 16.3 m (78.5 m²); 4 window(s) 18.9 m²; WWR 24.0%
  - zone_49: floor 32.8 m²; exterior wall 23.4 m (57.2 m²); 4 window(s) 16.4 m²; WWR 28.6%
  - zone_5: floor 14.7 m²; exterior wall 15.4 m (40.7 m²); 4 window(s) 10.7 m²; WWR 26.2%
  - zone_50: floor 11.5 m²; exterior wall 13.6 m (24.7 m²); 4 window(s) 6.8 m²; WWR 27.5%
  - zone_51: floor 11.4 m²; exterior wall 9.7 m (24.6 m²); 3 window(s) 6.9 m²; WWR 28.1%
  - zone_52: floor 8.7 m²; exterior wall 11.9 m (21.8 m²); 4 window(s) 5.4 m²; WWR 24.7%
  - zone_53: floor 12.9 m²; exterior wall 14.5 m (39.8 m²); 4 window(s) 10.9 m²; WWR 27.5%
  - zone_54: floor 10.7 m²; exterior wall 13.2 m (54.3 m²); 4 window(s) 15.1 m²; WWR 27.7%
  - zone_55: floor 23.6 m²; exterior wall 16.1 m (40.9 m²); 3 window(s) 13.2 m²; WWR 32.2%
  - zone_56: floor 20.4 m²; exterior wall 24.5 m (167.8 m²); 4 window(s) 56.8 m²; WWR 33.8%
  - zone_57: floor 12.7 m²; exterior wall 14.5 m (48.0 m²); 4 window(s) 13.5 m²; WWR 28.2%
  - zone_58: floor 8.3 m²; exterior wall 11.9 m (20.7 m²); 4 window(s) 6.0 m²; WWR 28.9%
  - zone_59: floor 44.4 m²; exterior wall 28.0 m (53.1 m²); 4 window(s) 15.8 m²; WWR 29.7%
  - zone_6: floor 11.4 m²; exterior wall 13.5 m (49.2 m²); 4 window(s) 12.8 m²; WWR 26.1%
  - zone_60: floor 4.1 m²; exterior wall 8.2 m (25.1 m²); 4 window(s) 6.9 m²; WWR 27.4%
  - zone_61: floor 17.9 m²; exterior wall 17.9 m (68.3 m²); 4 window(s) 20.5 m²; WWR 30.0%
  - zone_62: floor 17.4 m²; exterior wall 17.3 m (53.0 m²); 4 window(s) 12.4 m²; WWR 23.3%
  - zone_63: floor 4.3 m²; exterior wall 8.3 m (38.6 m²); 4 window(s) 9.9 m²; WWR 25.5%
  - zone_64: floor 10.2 m²; exterior wall 15.9 m (87.9 m²); 4 window(s) 29.0 m²; WWR 33.0%
  - zone_65: floor 12.1 m²; exterior wall 14.0 m (35.0 m²); 4 window(s) 8.8 m²; WWR 25.0%
  - zone_66: floor 43.5 m²; exterior wall 27.2 m (212.8 m²); 4 window(s) 50.1 m²; WWR 23.6%
  - zone_67: floor 16.2 m²; exterior wall 16.2 m (76.3 m²); 4 window(s) 18.8 m²; WWR 24.7%
  - zone_68: floor 14.8 m²; exterior wall 16.2 m (135.0 m²); 4 window(s) 40.2 m²; WWR 29.8%
  - zone_69: floor 38.3 m²; exterior wall 26.3 m (143.8 m²); 4 window(s) 32.3 m²; WWR 22.5%
  - zone_7: floor 10.8 m²; exterior wall 13.4 m (56.5 m²); 4 window(s) 15.9 m²; WWR 28.2%
  - zone_70: floor 13.4 m²; exterior wall 14.9 m (61.4 m²); 4 window(s) 17.4 m²; WWR 28.4%
  - zone_71: floor 15.5 m²; exterior wall 16.2 m (100.4 m²); 4 window(s) 29.1 m²; WWR 29.0%
  - zone_72: floor 24.3 m²; exterior wall 21.0 m (84.8 m²); 4 window(s) 25.5 m²; WWR 30.1%
  - zone_73: floor 80.8 m²; exterior wall 38.3 m (131.8 m²); 4 window(s) 39.7 m²; WWR 30.1%
  - zone_74: floor 51.7 m²; exterior wall 29.3 m (248.4 m²); 4 window(s) 70.7 m²; WWR 28.5%
  - zone_75: floor 12.2 m²; exterior wall 14.8 m (92.8 m²); 4 window(s) 27.8 m²; WWR 30.0%
  - zone_76: floor 8.7 m²; exterior wall 12.4 m (50.7 m²); 4 window(s) 15.1 m²; WWR 29.8%
  - zone_77: floor 20.2 m²; exterior wall 18.0 m (82.6 m²); 4 window(s) 21.4 m²; WWR 25.9%
  - zone_78: floor 38.5 m²; exterior wall 25.0 m (86.6 m²); 4 window(s) 24.0 m²; WWR 27.7%
  - zone_79: floor 31.2 m²; exterior wall 23.1 m (91.8 m²); 4 window(s) 21.5 m²; WWR 23.4%
  - zone_8: floor 6.7 m²; exterior wall 10.5 m (39.0 m²); 4 window(s) 11.1 m²; WWR 28.4%
  - zone_80: floor 5.4 m²; exterior wall 9.7 m (36.0 m²); 4 window(s) 8.3 m²; WWR 23.0%
  - zone_81: floor 13.8 m²; exterior wall 14.9 m (122.5 m²); 4 window(s) 31.0 m²; WWR 25.3%
  - zone_82: floor 7.3 m²; exterior wall 10.8 m (111.7 m²); 4 window(s) 29.1 m²; WWR 26.0%
  - zone_83: floor 32.8 m²; exterior wall 23.0 m (152.2 m²); 4 window(s) 38.9 m²; WWR 25.6%
  - zone_84: floor 4.1 m²; exterior wall 8.1 m (13.1 m²); 4 window(s) 3.2 m²; WWR 24.6%
  - zone_85: floor 12.9 m²; exterior wall 15.6 m (57.3 m²); 4 window(s) 12.5 m²; WWR 21.9%
  - zone_86: floor 6.1 m²; exterior wall 9.9 m (28.8 m²); 4 window(s) 7.3 m²; WWR 25.3%
  - zone_87: floor 10.0 m²; exterior wall 13.0 m (37.9 m²); 4 window(s) 8.9 m²; WWR 23.6%
  - zone_88: floor 16.0 m²; exterior wall 16.2 m (37.7 m²); 4 window(s) 9.2 m²; WWR 24.3%
  - zone_89: floor 13.5 m²; exterior wall 15.3 m (51.6 m²); 4 window(s) 15.2 m²; WWR 29.4%
  - zone_9: floor 13.7 m²; exterior wall 16.2 m (52.4 m²); 4 window(s) 16.1 m²; WWR 30.8%
  - zone_90: floor 21.1 m²; exterior wall 18.5 m (69.4 m²); 4 window(s) 18.9 m²; WWR 27.3%
  - zone_91: floor 8.4 m²; exterior wall 11.6 m (47.0 m²); 4 window(s) 12.5 m²; WWR 26.6%
  - zone_92: floor 6.6 m²; exterior wall 10.4 m (27.4 m²); 4 window(s) 7.7 m²; WWR 28.1%
  - zone_93: floor 9.2 m²; exterior wall 12.6 m (26.2 m²); 4 window(s) 6.1 m²; WWR 23.3%
Zone adjacency (shared interzone walls):
  - zone_51 ↔ zone_55